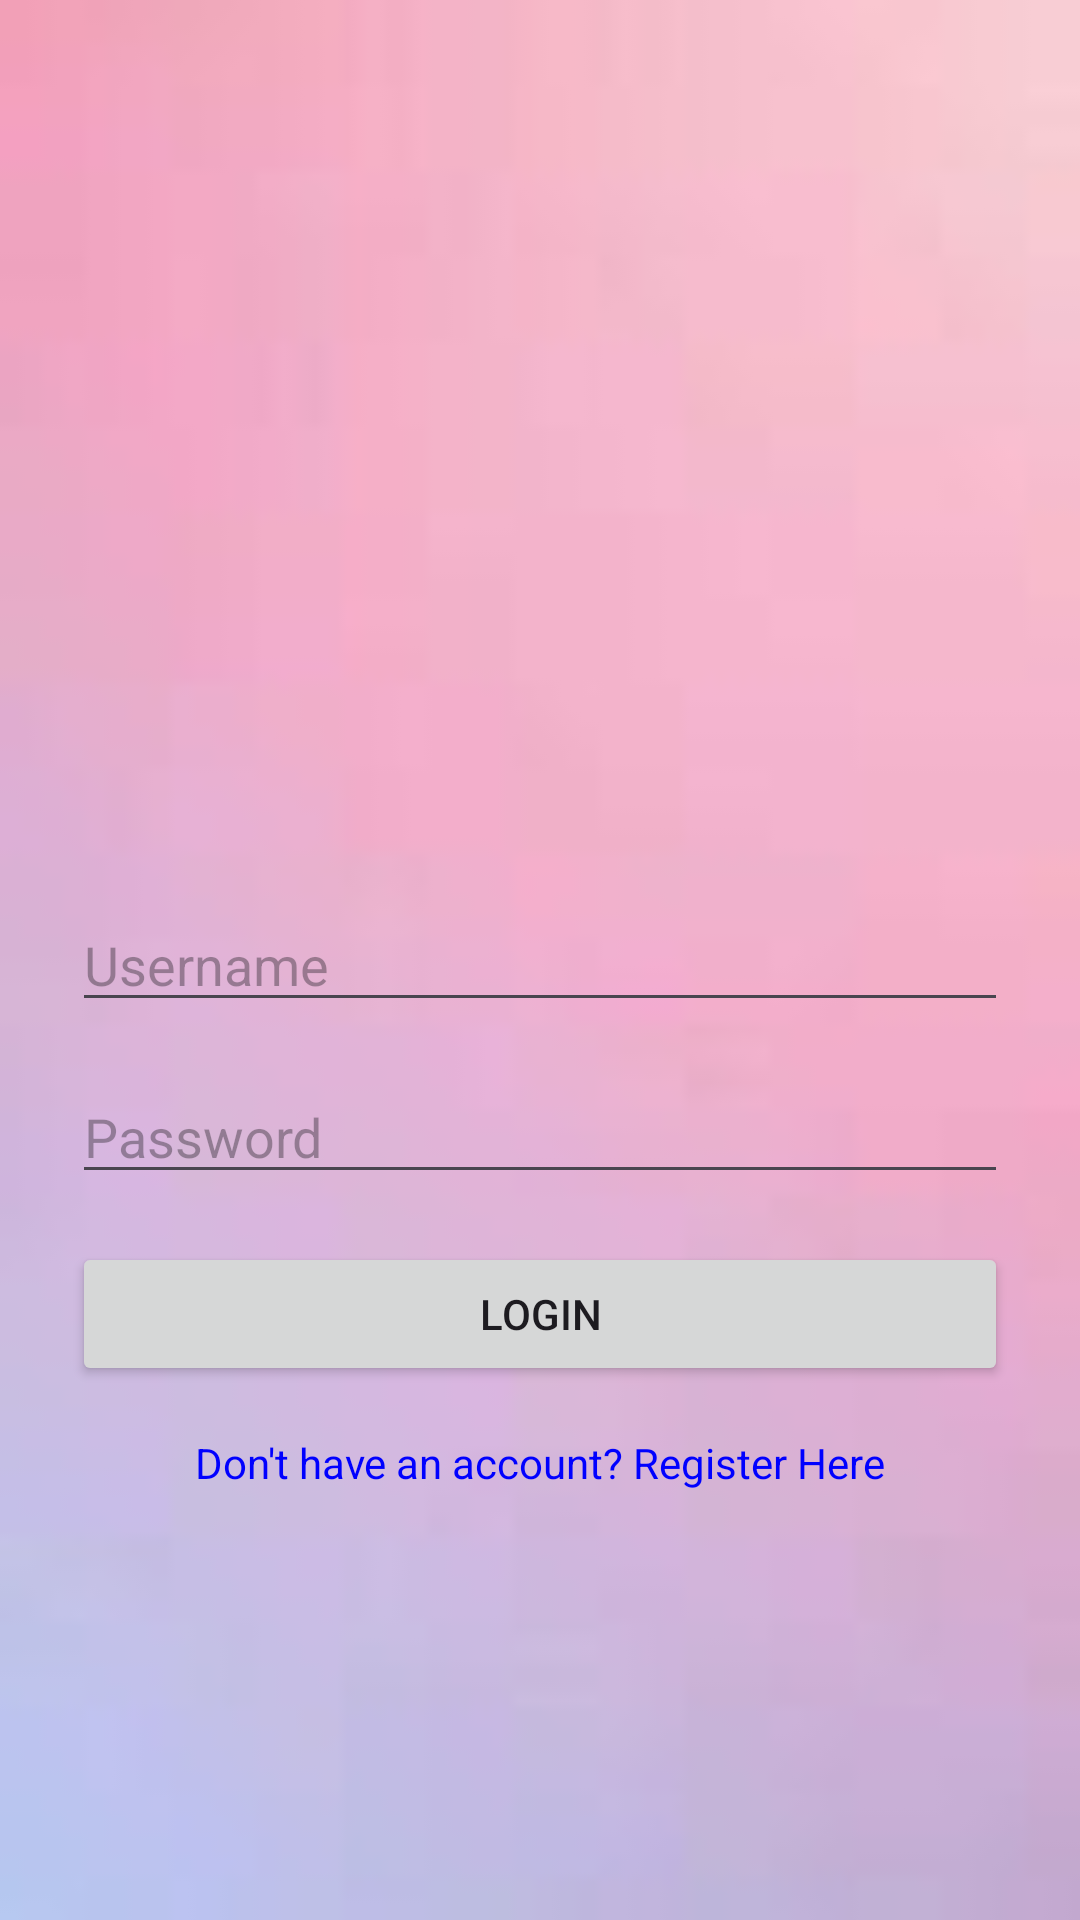

Layout XML and referenced resources for this Android screen:
<!-- AndroidManifest.xml: application theme Theme.UDAAN -->
<!-- res/layout/activity_main.xml -->
<?xml version="1.0" encoding="utf-8"?>
<RelativeLayout xmlns:android="http://schemas.android.com/apk/res/android"
    android:layout_width="match_parent"
    android:layout_height="match_parent"
    android:background="@drawable/bg_frame"
    android:padding="24dp">

    <EditText
        android:id="@+id/username"
        android:layout_width="match_parent"
        android:layout_height="wrap_content"
        android:hint="Username"
        android:layout_centerInParent="true" />

    <EditText
        android:id="@+id/password"
        android:layout_width="match_parent"
        android:layout_height="wrap_content"
        android:hint="Password"
        android:inputType="textPassword"
        android:layout_below="@id/username"
        android:layout_marginTop="16dp" />

    <Button
        android:id="@+id/loginBtn"
        android:layout_width="match_parent"
        android:layout_height="wrap_content"
        android:text="Login"
        android:layout_below="@id/password"
        android:layout_marginTop="16dp" />

    <TextView
        android:id="@+id/registerLink"
        android:layout_width="wrap_content"
        android:layout_height="wrap_content"
        android:text="Don't have an account? Register Here"
        android:textColor="#0000FF"
        android:layout_below="@id/loginBtn"
        android:layout_marginTop="16dp"
        android:layout_centerHorizontal="true" />
</RelativeLayout>
<!-- resources referenced by this layout -->
<resources>
  <!-- drawable bg_frame: jpeg bitmap (drawable, 1215 bytes) -->
  <style name="Theme.UDAAN" parent="Base.Theme.UDAAN" />
  <style name="Base.Theme.UDAAN" parent="Theme.Material3.DayNight.NoActionBar">
          
          
      </style>
</resources>
